Run: headless pygame with SDL's dummy video driver; simulated clock (each Clock.tick advances the game by its frame time, no real sleeping); random seed 0; keys injected as events and as key.get_pressed() state; no mouse input.
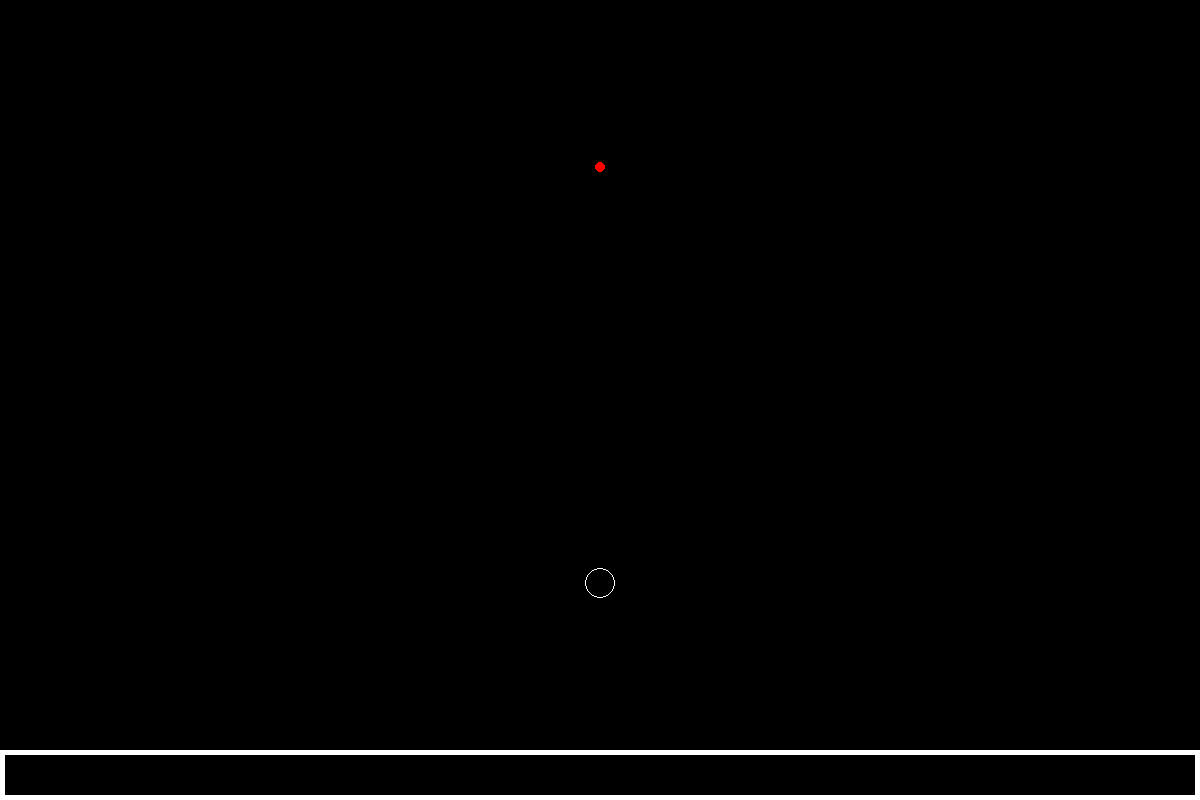
Frame 1 of 4 · flips 1–60 · no input
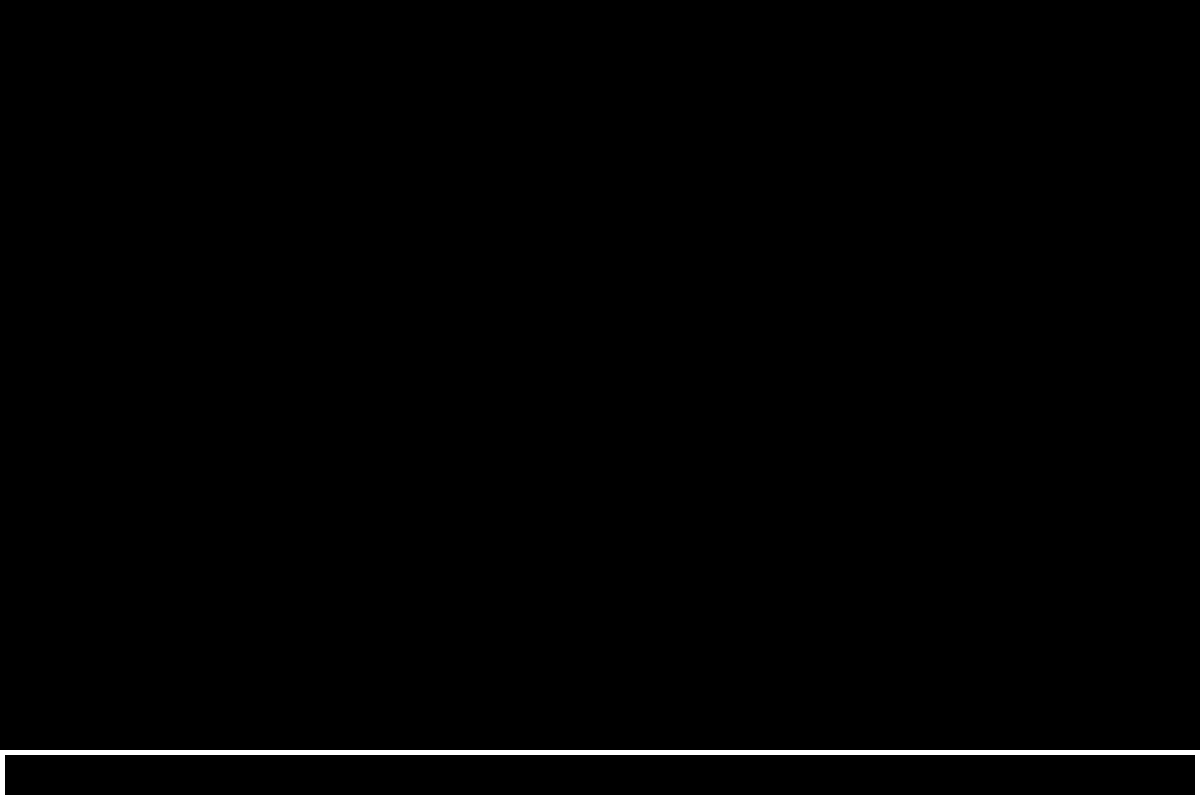
Frame 2 of 4 · flips 61–180 · tapped SPACE, RETURN · held RIGHT (→), D
Frame 3 of 4 · flips 181–300 · held DOWN (↓), S · screen unchanged from frame 2, image omitted
Frame 4 of 4 · flips 301–420 · held LEFT (←), A, UP (↑), W · screen unchanged from frame 3, image omitted

The pygame program that drew these frames:

from typing import Any
import pygame as pyg

pyg.init()
width, height = 1200, 800
screen = pyg.display.set_mode((width, height))
clock = pyg.time.Clock()

# Constants
playerPos = [600,400]
playerVel = [0,0]
playerSize = 15

gravityConstant = .1
gameMap = []
debugObjs = []

# Handler functions
def dist(p1,p2):
    return ((p1[0]-p2[0])**2+(p1[1]-p2[1])**2)**(1/2)


# Classes
class Line():
    def __init__(self,p1,p2,width=1,color=(255,255,255)):
        self.p1=p1
        self.p2=p2
        self.color=color
        self.width=width
    def draw(self):
        pyg.draw.line(screen,self.color,self.p1,self.p2,self.width)

class Wall():
    def __init__(self,left,top,width,height,lineWidth=5,color=(255,255,255)):
        self.color=color
        self.left = left
        self.top=top
        self.width=width
        self.height=height
        self.lineWidth=lineWidth

        self.center = (left+width/2,top+height/2)

    def draw(self):
        pyg.draw.rect(screen,self.color,pyg.Rect(self.left,self.top,self.width,self.height),width=self.lineWidth)


testWall = Wall(0,750,1200,50)
gameMap.append(testWall)

# Secondary functions
def drawMap():
    for block in gameMap:
        block.draw()

def drawDebug():
    for deco in debugObjs:
        deco.draw()

def drawPlayer():
    global playerPos,playerVel,playerSize

    # Handles gravity
    playerVel[1]+=gravityConstant

    # Handles velocity
    playerPos[0]+=playerVel[0]
    playerPos[1]+=playerVel[1]

    for block in gameMap:
        closestPoint = (max(0,min(playerPos[0]-block.left,block.width)), block.top-playerPos[1])
        pyg.draw.circle(screen, (255,0,0), closestPoint, 5,width=0)
        #if dist(closestPoint,playerPos)<playerSize:
            

    pyg.draw.circle(screen, (255,255,255), playerPos, playerSize,width=1)
    

while True:
    screen.fill((0,0,0))
    for event in pyg.event.get():
        if event.type == pyg.QUIT:
            exit()

    drawPlayer()
    drawMap()
    drawDebug()

    clock.tick(120)
    pyg.display.update()
